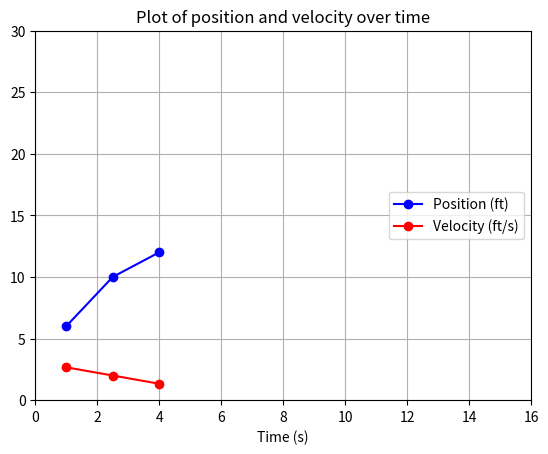

Source code (Python):
'''
File: deriv_points.py
[redacted]
Date: 12/4/2022
Purpose: Approximate the derivative 
of a set of data points
'''
import matplotlib.pyplot as plt

# Define the data points
x = [1,2.5,4]
y = [6,10,12]

slope = []
# Approximate the derivative at each point
for i in range(len(x)):
    if i == 0:
        # Use the forward difference approach 
        deriv = (y[i+1]-y[i])/(x[i+1]-x[i])
        slope.append(deriv)
    elif i == len(x)-1:
        # Use the backward difference approach
        deriv = (y[i]-y[i-1])/(x[i]-x[i-1])
        slope.append(deriv)
    else:
        # Use the centered difference approach
        deriv = (y[i+1]-y[i-1])/(x[i+1]-x[i-1])
        slope.append(deriv)

# Print results
print('\nTime (s)    Position (ft)   Velocity (ft/s)')
for i in range(len(x)):
    print(f'{x[i]:5.1f} {y[i]:11.1f} {slope[i]:14.2f}')
print()

# Plot results
plt.plot(x,y, '-bo', label = 'Position (ft)')
plt.grid(True)
plt.plot(x,slope,'-ro', label = 'Velocity (ft/s)')
plt.legend(loc = 'right')
plt.xlabel('Time (s)')
plt.title('Plot of position and velocity over time')
plt.xlim(0,16)
plt.ylim(0,30)
plt.show()
